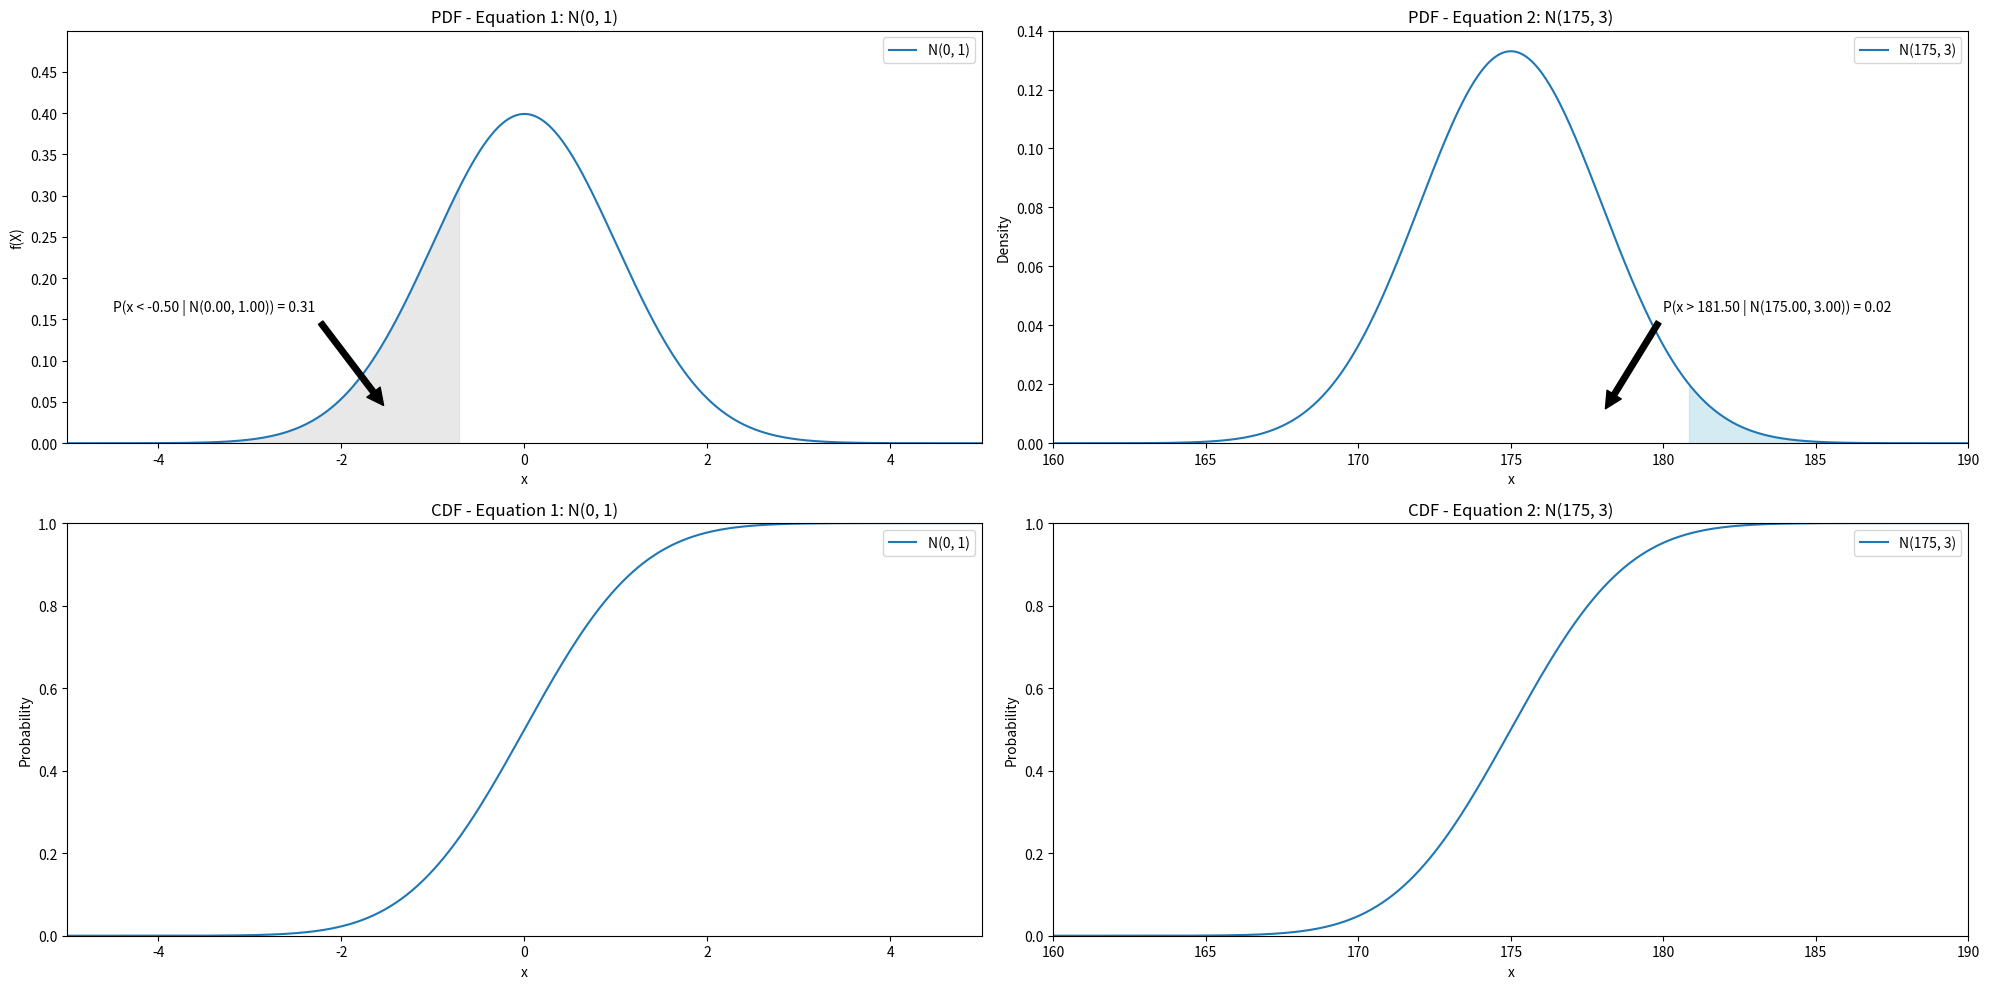

This chart was generated by the following Python code:
import numpy as np
import matplotlib.pyplot as plt
from matplotlib.ticker import FormatStrFormatter, MultipleLocator
from scipy import stats

# Generate x values for plotting
x_values_e1 = np.linspace(-5, 5, 1000)  # Adjusted x-range for Equation 1
x_values_e2 = np.linspace(160, 190, 1000)  # Adjusted x-range for Equation 2

# Define parameters for the normal distributions
mean_1, std_dev_1 = 0, 1
mean_2, std_dev_2 = 175, 3

# Calculate the probability density function (PDF) for the first normal distribution
pdf_1 = stats.norm.pdf(x_values_e1, loc=mean_1, scale=std_dev_1)

# Calculate the probability density function (PDF) for the second normal distribution
pdf_2 = stats.norm.pdf(x_values_e2, loc=mean_2, scale=std_dev_2)

# Calculate the cumulative distribution function (CDF) for the first normal distribution
cdf_1 = stats.norm.cdf(x_values_e1, loc=mean_1, scale=std_dev_1)

# Calculate the cumulative distribution function (CDF) for the second normal distribution
cdf_2 = stats.norm.cdf(x_values_e2, loc=mean_2, scale=std_dev_2)

# Create plots
plt.figure(figsize=(20, 10))

# Plot PDFs
plt.subplot(2, 2, 1)
plt.plot(x_values_e1, pdf_1, label='N(0, 1)')
plt.fill_between(x_values_e1, pdf_1, where=(x_values_e1 < 0) & (pdf_1 <= 0.31), color='lightgrey', alpha=0.5)
plt.annotate('P(x < -0.50 | N(0.00, 1.00)) = 0.31', xy=(-1.5, 0.04), xytext=(-4.5, 0.16),
             arrowprops=dict(facecolor='black', shrink=0.05))

plt.xlim(-5, 5)  # Set x-range explicitly
plt.ylim(0, 0.5)  # Adjust y-axis limits for visibility
plt.title('PDF - Equation 1: N(0, 1)')
plt.xlabel('x')
plt.ylabel('f(X)')
plt.legend()

# Set custom y-axis ticker
plt.gca().yaxis.set_major_locator(MultipleLocator(0.05))
plt.gca().set_yticks([0.00, 0.25] + [i * 0.05 for i in range(1, 10) if i != 5])  # Set ticks for every 0.05 interval except 0.45 and 0.50
plt.gca().tick_params(axis='y', which='both', direction='out')  # Set tick direction

plt.subplot(2, 2, 2)
plt.plot(x_values_e2, pdf_2, label='N(175, 3)')
plt.fill_between(x_values_e2, pdf_2, where=(x_values_e2 > 175) & (pdf_2 <= 0.02), color='lightblue', alpha=0.5)
plt.annotate('P(x > 181.50 | N(175.00, 3.00)) = 0.02', xy=(178, 0.01), xytext=(180, 0.045),
             arrowprops=dict(facecolor='black', shrink=0.05))
plt.xlim(160, 190)  # Set x-range explicitly
plt.ylim(0, 0.14)  # Adjust y-axis limits for visibility
plt.title('PDF - Equation 2: N(175, 3)')
plt.xlabel('x')
plt.ylabel('Density')
plt.legend()

# Plot CDFs
plt.subplot(2, 2, 3)
plt.plot(x_values_e1, cdf_1, label='N(0, 1)')
plt.xlim(-5, 5)  # Set x-range explicitly
plt.ylim(0, 1)  # Adjust y-axis limits for visibility
plt.title('CDF - Equation 1: N(0, 1)')
plt.xlabel('x')
plt.ylabel('Probability')
plt.legend()

plt.subplot(2, 2, 4)
plt.plot(x_values_e2, cdf_2, label='N(175, 3)')
plt.xlim(160, 190)  # Set x-range explicitly
plt.ylim(0, 1)  # Adjust y-axis limits for visibility
plt.title('CDF - Equation 2: N(175, 3)')
plt.xlabel('x')
plt.ylabel('Probability')
plt.legend()

plt.tight_layout()
plt.show()
